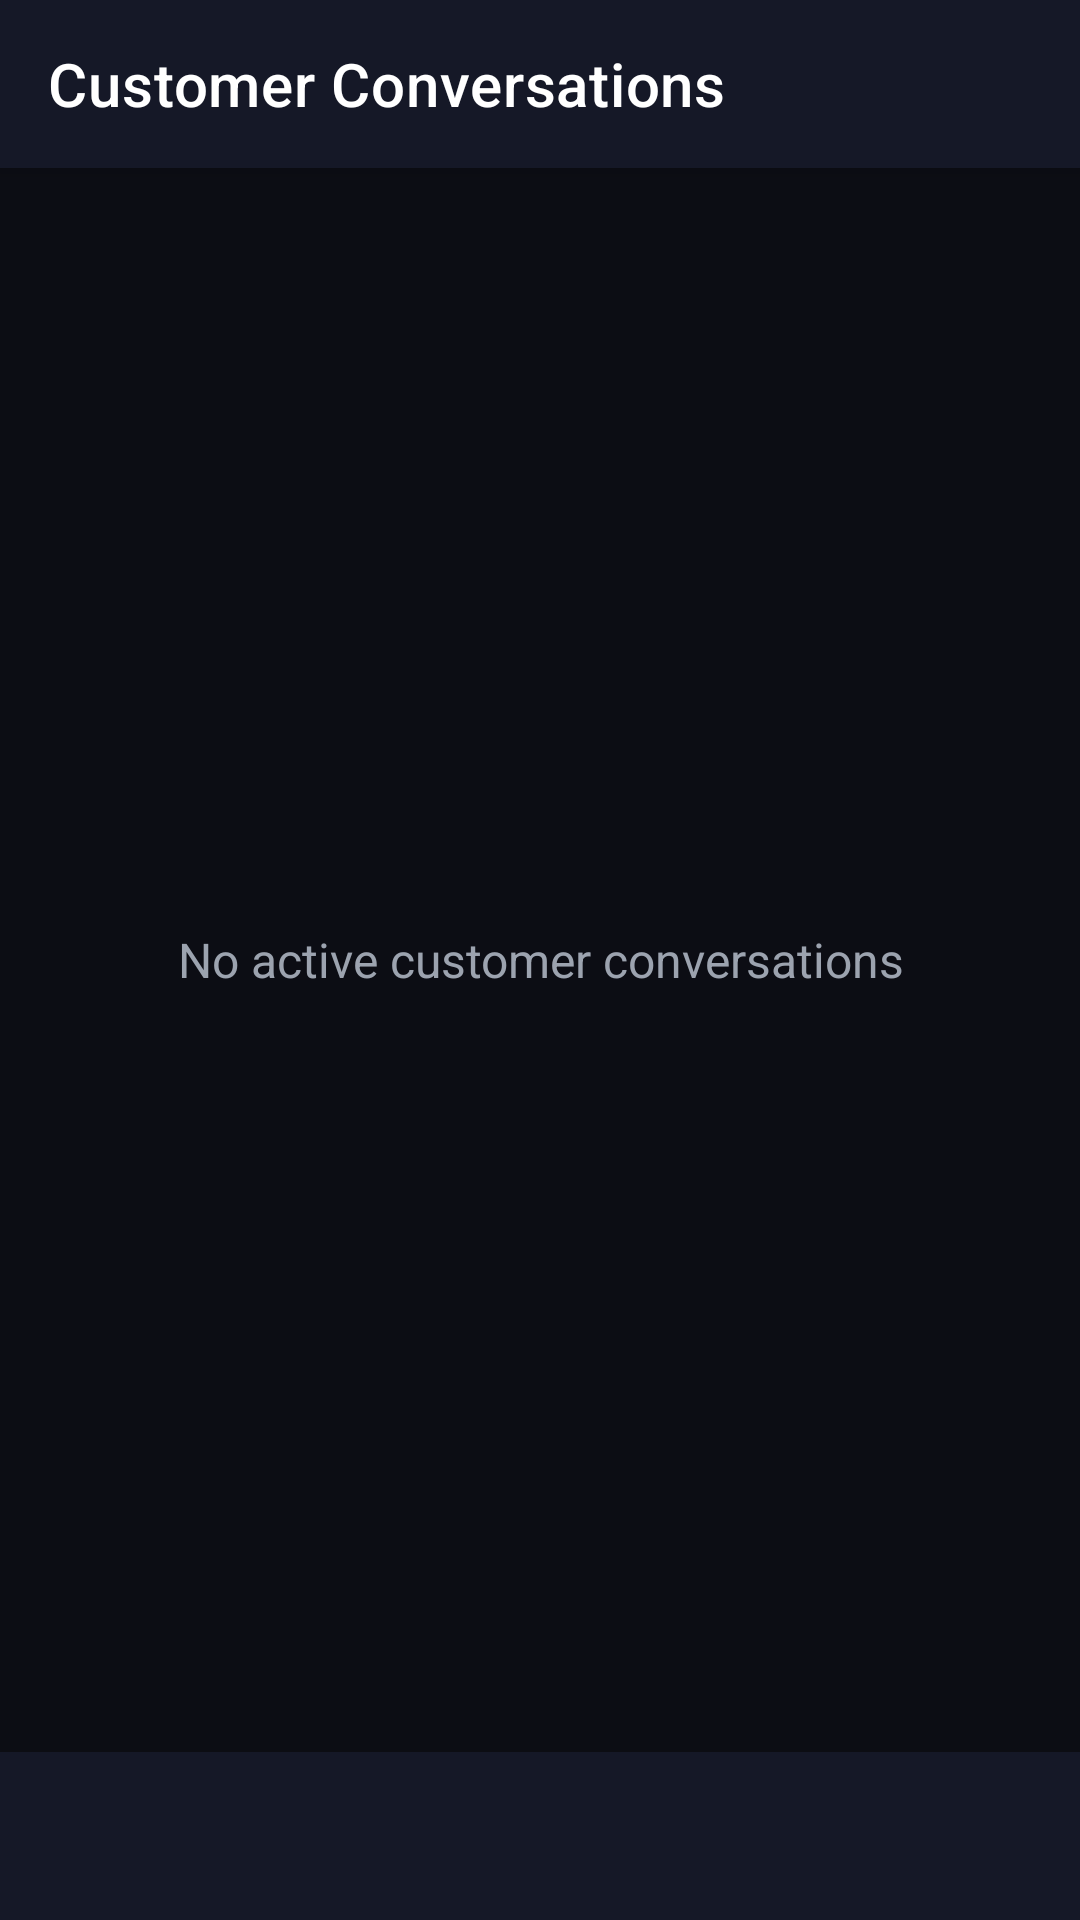

The Android layout XML behind this screen, and the referenced resources:
<!-- AndroidManifest.xml: activity theme Theme.MaterialComponents.DayNight.NoActionBar -->
<!-- res/layout/activity_admin_chats.xml -->
<?xml version="1.0" encoding="utf-8"?>
<LinearLayout xmlns:android="http://schemas.android.com/apk/res/android"
    xmlns:app="http://schemas.android.com/apk/res-auto"
    xmlns:tools="http://schemas.android.com/tools"
    android:layout_width="match_parent"
    android:layout_height="match_parent"
    android:orientation="vertical"
    android:background="#0C0D14"
    tools:context=".AdminChatsActivity">

    <androidx.appcompat.widget.Toolbar
        android:id="@+id/toolbarAdminChats"
        android:layout_width="match_parent"
        android:layout_height="?attr/actionBarSize"
        android:background="#151827"
        android:elevation="4dp"
        app:title="Customer Conversations"
        app:titleTextColor="#FFFFFF"
        app:subtitleTextColor="#D4AF37"
        app:navigationIconTint="#FFFFFF" />

    <TextView
        android:id="@+id/tvNoActiveChats"
        android:layout_width="match_parent"
        android:layout_height="0dp"
        android:layout_weight="1"
        android:gravity="center"
        android:padding="24dp"
        android:text="No active customer conversations"
        android:textColor="#9CA3AF"
        android:textSize="16sp"
        android:visibility="visible"
        tools:visibility="gone" />

    <androidx.recyclerview.widget.RecyclerView
        android:id="@+id/rvAdminChatThreads"
        android:layout_width="match_parent"
        android:layout_height="0dp"
        android:layout_weight="1"
        android:clipToPadding="false"
        android:padding="12dp"
        android:overScrollMode="never"
        android:visibility="gone" />

    <com.google.android.material.bottomnavigation.BottomNavigationView
        android:id="@+id/bottomNavigationAdminChats"
        android:layout_width="match_parent"
        android:layout_height="wrap_content"
        android:background="#151827"
        android:elevation="8dp"
        app:itemIconTint="#D4AF37"
        app:itemTextColor="#FFFFFF"
        app:labelVisibilityMode="labeled" />

</LinearLayout>
<!-- resources referenced by this layout -->
<resources>

</resources>
